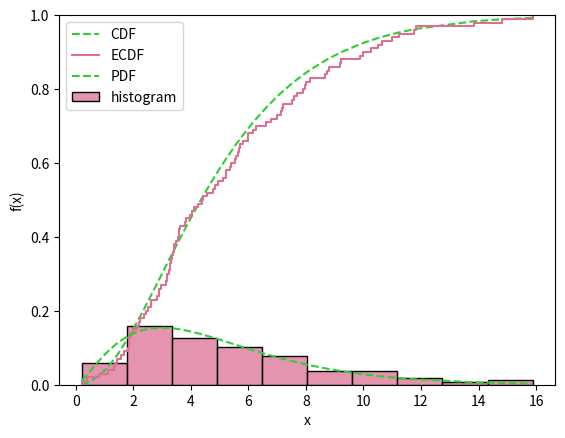

Write Python code to recreate this figure.
# --------
# [redacted]
# Математическая Статистика в Python
# Урок 4. Выборочная функция распределения и гистограмма
# --------

import sys
import math
import pandas as pd
import numpy as np
import scipy
import matplotlib.pyplot as plt
import seaborn
from scipy.stats import t, chi2, f, norm, poisson, binom, uniform

np.set_printoptions(suppress = True)                    # уберем scientific notation

# --------
# Часть №1. Выборочная функция распределения
# --------

# Сформируем выборку из Хи-квадрат
# распределения с df степенями свободы
np.random.seed(123)                                     # для воспроизводимости результатов, полученных с использованием
                                                        # выборок, необходима установка случайного зерна
n = 100                                                 # переменная, хранящая объем выборки
df = 5                                                  # переменная, хранящая число степеней свободы
x = chi2.rvs(size = n,                                  # объем выборки
             df = df)                                   # число степеней свободы

# Напишем эмпирическую функцию распределения
t = 5
np.mean(x <= t)                                         # эмпирическая функция распределения
                                                        # в точке t
def ecdf(t, x):                                         # функция, считающая эмпирическую функцию
    return np.mean(x <= t)                              # распределения в произвольной точке
ecdf(t, x)                                              # эмпирическая функция распределения в точке t
chi2.cdf(t, df = df)                                    # теоретическая (настоящая) функция распределения в точке t

# Отобразим на одном графике эмпирическую и
# теоретическую (настоящую) функции распределения
# того распределения, из которого была
# получена выборка
x = np.sort(x)                                          # для удобства отсортируем
                                                        # реализации выборки
F_x = chi2.cdf(x, df = df)                              # значение функции распределения в соответствующих точках
plt.xlabel('x')                                         # название нижней оси графика
plt.ylabel('F(x)')                                      # название верхней оси графика
plt.plot(x, F_x, '--', markersize = 1,                  # график теоретической функции распределения
  label = "CDF", color = "limegreen")
seaborn.ecdfplot(x,                                     # график эмпирической функции распределения
                 label = "ECDF",
                 color = "palevioletred")
plt.legend()
# Цвета для графиков:
# https://matplotlib.org/3.1.0/gallery/color/named_colors.html

# --------
# Часть №2. Гистограмма (выборочная функция плотности)
# --------
f_x = chi2.pdf(x, df = df)                              # значение функции распределения в соответствующих точках
plt.xlabel('x')                                         # название нижней оси графика
plt.ylabel('f(x)')                                      # название верхней оси графика
plt.plot(x, f_x, '--', markersize = 20,                 # график теоретической функции распределения
  label = "PDF", color = "limegreen")
seaborn.histplot(x, stat = 'density',                   # гистограмма как график выборочной функции плотности
                 color = "palevioletred",
                 label = "histogram",
                 bins = 10)                             # число столбиков в Гистограмме
plt.legend()

# Рассчитаем значение Гистограммы
# в точке t вручную
t = 5                                                   # точка, в которой осуществляется расчет
t_adj = t - min(x)                                      # точка, скорректированная на минимальное значение в выборке
x_adj = x - min(x)                                      # выборка, скорректированная на минимальное значение
bin_n = 10                                              # число столбиков в Гистограмме
bin_w = (max(x) - min(x)) / bin_n                       # ширина столбика
t_w_ratio = (t_adj) / bin_w                             # отношение скорректированной точки к ширине столбика
bin_t = math.floor(t_w_ratio) + 1                       # номер столбика, в котором расположена точка
len(x[(x_adj >= ((bin_t - 1) * bin_w)) &
      (x_adj < (bin_t * bin_w))]) / (n * bin_w)     # значение Гистограммы в точке

# Задания
# 1. Постройте графики гистограммы и выборочной
#    функции распредленеия для распределений:
#    1)     Хи-Квадрат с 5-ю степенями свободы
#    2)     Стьюдента с 10-ю степенями свободы
#    3)     Нормального с математическим ожиданием 10
#           и дисперсией 25
# 2. В каждом пункте предыдущего задания проверьте,
#    как объем выборки влияет на то, насколько близки
#    окажутся выборочные и истинные характеристики
#    распределения. Сравните выборки объемом
#    в 10, 100, 1000 и 10000 наблюдений. При увеличении
#    объема выборки увеличивайте число столбиков
#    в гистограмме.
# 3. Самостоятельно запрограммируйте функции,
#    позволяющие рассчитывать значение выборочной
#    функции распределения для каждого:
#    1)    Наблюдения в выборке
#    2*)   Значения в произвольном векторе
# 4. Самостоятельно запрограммируйте функции,
#    позволяющие рассчитывать значение гистограммы
#    для каждого:
#    1)    Наблюдения в выборке
#    2*)   Значения в произвольном векторе
# 5. Самостоятельно запрограммируйте функции,
#    позволяющие по выборке строить график:
#    1)    Выборочной функции распределения
#    2*)   Гистограммы с произвольным
#          числом столбиков
# 6. Используя ЗБЧ и несколько выборок из Хи-Квадрат
#    распределения приблизительно рассчитайте:
#    1**)  Математическое ожидание выборочной функции
#          распределения в точке 5
#    2**)  Дисперсию выборочной функции распределения
#          в точке 5

